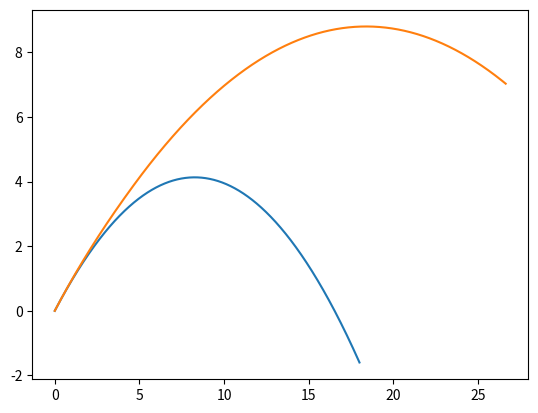

The script that saved this image:
import math
import numpy as np
from matplotlib import pyplot as pp
#coding: utf8


MODEL_G = 9.81
MODEL_DT = 0.001
class Body:
    def __init__(self, x, y, vx, vy):
        self.x = x
        self.y = y
        self.vx = vx
        self.vy = vy
        
        self.trajectory_x = []
        self.trajectory_y = []
        

    def advance(self):
        self.trajectory_x.append(self.x)
        self.trajectory_y.append(self.y)
        
        self.x += self.vx * MODEL_DT
        self.y += self.vy * MODEL_DT
        self.vy -= MODEL_G * MODEL_DT
class Rocket(Body):
    A=True
    def __init__(self, x, y, m1, m2, vm, dm):
        super().__init__(x, y, 10, 10)
        self.m1=m1 #rocket mass
        self.m2=m2 #rocket and oil mass
        self.vm=vm #oil velocity
        self.dm=dm #dm

    def advance(self): 
        if self.m1<self.m2:
            self.vx+=(self.dm*self.vm/self.m2)
            self.vy+=(self.dm*self.vm/self.m2)
            self.m2-=self.dm
        else:       #Rocket starts falling
            if(self.A):
                self.A=False
        super().advance()
        

b = Body(0, 0, 9, 9)
r = Rocket(0, 0, 10, 14, 11, 0.01)

bodies = [b, r]


for t in np.arange(0, 2, MODEL_DT): 
    for b in bodies:
        b.advance() 


for b in bodies:
    pp.plot(b.trajectory_x, b.trajectory_y) 
pp.show()